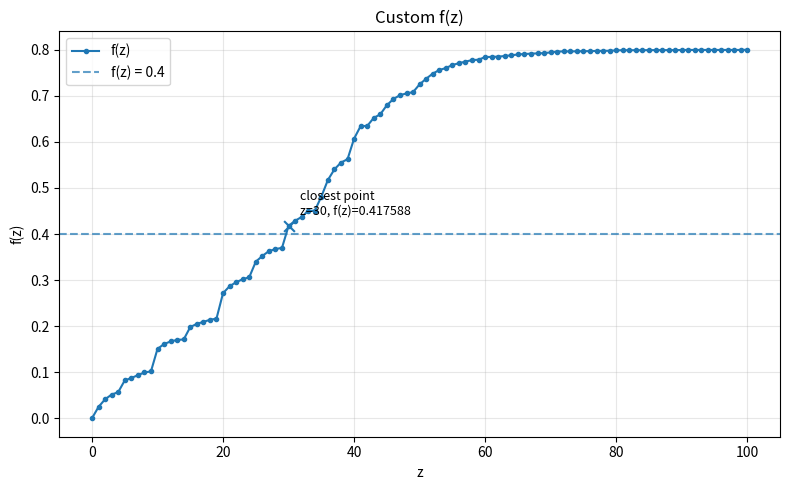
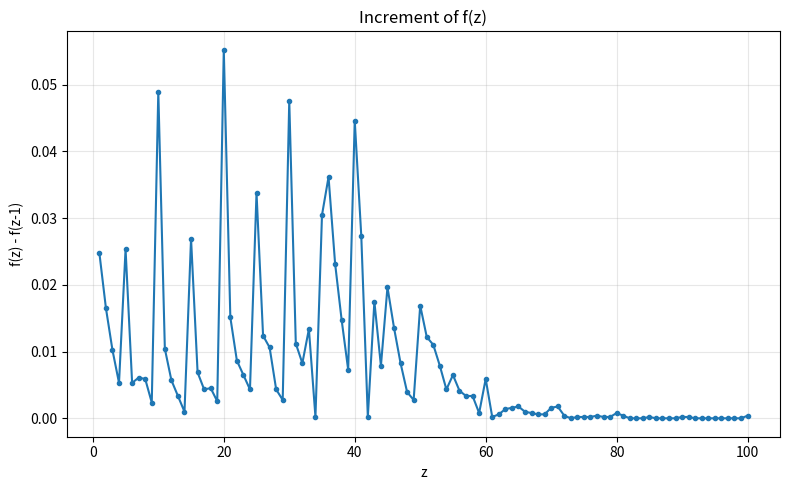
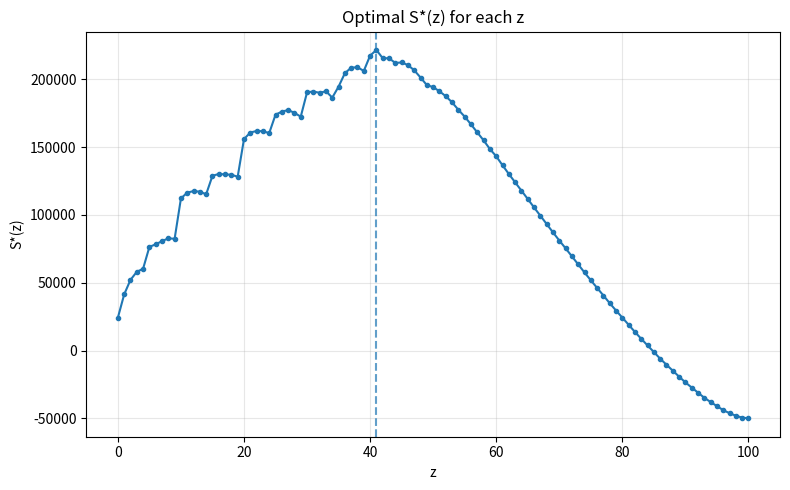

Recreate these plots in Python, in order.
import math
import matplotlib.pyplot as plt

z_f_map = {
    0: 0.0,
    1: 0.0247605011,
    2: 0.0412675018,
    3: 0.0514861213,
    4: 0.056791943,
    5: 0.0821419799,
    6: 0.0874478015,
    7: 0.0935396708,
    8: 0.0994350282,
    9: 0.1017931712,
    10: 0.1507246377,
    11: 0.1611397691,
    12: 0.1668386146,
    13: 0.1701793171,
    14: 0.1711618767,
    15: 0.1980840088,
    16: 0.2049619258,
    17: 0.2092851879,
    18: 0.2138049619,
    19: 0.2163596168,
    20: 0.2715794645,
    21: 0.2867108818,
    22: 0.295357406,
    23: 0.3018422992,
    24: 0.3061655613,
    25: 0.3399656104,
    26: 0.352345861,
    27: 0.3629575043,
    28: 0.3672807664,
    29: 0.3700319332,
    30: 0.4175878163,
    31: 0.4287889953,
    32: 0.4370424957,
    33: 0.4504053058,
    34: 0.4506018177,
    35: 0.4810611643,
    36: 0.5172193564,
    37: 0.5404077622,
    38: 0.5551461557,
    39: 0.5624170965,
    40: 0.6070253009,
    41: 0.6343404569,
    42: 0.6345369688,
    43: 0.6520265291,
    44: 0.6598870056,
    45: 0.679538197,
    46: 0.693097519,
    47: 0.7013510194,
    48: 0.7052812577,
    49: 0.7080324245,
    50: 0.724932449,
    51: 0.7371161877,
    52: 0.7481208548,
    53: 0.7559813314,
    54: 0.7603045935,
    55: 0.7667894866,
    56: 0.7709162368,
    57: 0.7742569393,
    58: 0.7775976419,
    59: 0.7783836895,
    60: 0.7842790469,
    61: 0.7844755588,
    62: 0.7850650946,
    63: 0.786440678,
    64: 0.7880127733,
    65: 0.7897813805,
    66: 0.7907639401,
    67: 0.7915499877,
    68: 0.7921395235,
    69: 0.7927290592,
    70: 0.7943011545,
    71: 0.7960697617,
    72: 0.7964627856,
    73: 0.7964627856,
    74: 0.7966592975,
    75: 0.7968558094,
    76: 0.7970523213,
    77: 0.7974453451,
    78: 0.797641857,
    79: 0.797838369,
    80: 0.7986244166,
    81: 0.7990174404,
    82: 0.7990174404,
    83: 0.7990174404,
    84: 0.7990174404,
    85: 0.7992139523,
    86: 0.7992139523,
    87: 0.7992139523,
    88: 0.7992139523,
    89: 0.7992139523,
    90: 0.7994104643,
    91: 0.7996069762,
    92: 0.7996069762,
    93: 0.7996069762,
    94: 0.7996069762,
    95: 0.7996069762,
    96: 0.7996069762,
    97: 0.7996069762,
    98: 0.7996069762,
    99: 0.7996069762,
    100: 0.8,
}

# =========================
# 1. f(z)
# =========================
def f(z: int) -> float:
    return z_f_map[z]


# =========================
# 2. 문제 설정
# =========================
C = 14000 / math.log(101)

def S_value(x: int, y: int, z: int) -> float:
    return C * math.log(1 + x) * y * (0.1 + f(z)) - 500 * (x + y + z)


# =========================
# 3. 각 z에 대해 최적 (x, y) 찾기
# =========================
results = []

for z in range(0, 101):
    fz = f(z)
    if not (0.0 <= fz <= 0.8):
        raise ValueError(f"f({z})={fz} 가 [0, 0.8] 범위를 벗어났습니다.")

    best_x = None
    best_y = None
    best_S = -float("inf")

    remaining = 100 - z
    for x in range(0, remaining + 1):
        for y in range(0, remaining - x + 1):
            S = S_value(x, y, z)
            if S > best_S:
                best_S = S
                best_x = x
                best_y = y

    results.append({
        "z": z,
        "f_z": fz,
        "x_opt": best_x,
        "y_opt": best_y,
        "S_opt": best_S,
    })


# =========================
# 4. 전체 최적 (x, y, z) 찾기
# =========================
global_best = max(results, key=lambda row: row["S_opt"])

print("=== Global optimum ===")
print(f"z*   = {global_best['z']}")
print(f"f(z*)= {global_best['f_z']:.6f}")
print(f"x*   = {global_best['x_opt']}")
print(f"y*   = {global_best['y_opt']}")
print(f"S*   = {global_best['S_opt']:.6f}")

print("\n=== Per-z optimum (first 10 rows) ===")
for row in results[:10]:
    print(
        f"z={row['z']:3d}, "
        f"f(z)={row['f_z']:.3f}, "
        f"x*={row['x_opt']:2d}, "
        f"y*={row['y_opt']:2d}, "
        f"S*(z)={row['S_opt']:.3f}"
    )


# =========================
# 5. 그래프용 데이터
# =========================
z_vals = [row["z"] for row in results]
f_vals = [row["f_z"] for row in results]
S_vals = [row["S_opt"] for row in results]

delta_z_vals = list(range(1, 101))
delta_f_vals = [f(z) - f(z - 1) for z in delta_z_vals]


# =========================
# 6. 그래프 1: f(z)
# =========================
target_f = 0.4

closest_idx = min(range(len(f_vals)), key=lambda i: abs(f_vals[i] - target_f))
z_at_target = z_vals[closest_idx]
f_at_target = f_vals[closest_idx]

plt.figure(figsize=(8, 5))
plt.plot(z_vals, f_vals, marker="o", markersize=3, label="f(z)")
plt.axhline(target_f, linestyle="--", alpha=0.7, label=f"f(z) = {target_f}")
plt.scatter([z_at_target], [f_at_target], s=60, marker="x")
plt.annotate(
    f"closest point\nz={z_at_target}, f(z)={f_at_target:.6f}",
    (z_at_target, f_at_target),
    xytext=(8, 8),
    textcoords="offset points",
    fontsize=9,
)

plt.xlabel("z")
plt.ylabel("f(z)")
plt.title("Custom f(z)")
plt.grid(True, alpha=0.3)
plt.legend()
plt.tight_layout()
plt.show()


# =========================
# 7. 그래프 2: f(z)-f(z-1)
# =========================
plt.figure(figsize=(8, 5))
plt.plot(delta_z_vals, delta_f_vals, marker="o", markersize=3)
plt.xlabel("z")
plt.ylabel("f(z) - f(z-1)")
plt.title("Increment of f(z)")
plt.grid(True, alpha=0.3)
plt.tight_layout()
plt.show()


# =========================
# 8. 그래프 3: S*(z)
# =========================
plt.figure(figsize=(8, 5))
plt.plot(z_vals, S_vals, marker="o", markersize=3)
plt.axvline(global_best["z"], linestyle="--", alpha=0.7)
plt.xlabel("z")
plt.ylabel("S*(z)")
plt.title("Optimal S*(z) for each z")
plt.grid(True, alpha=0.3)
plt.tight_layout()
plt.show()
